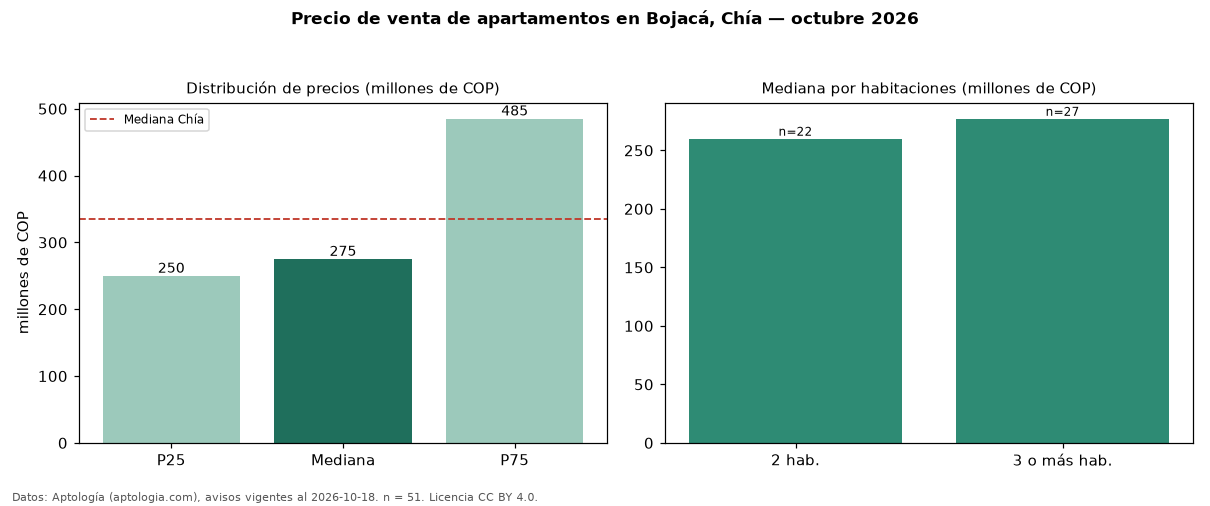

The data file committed next to this chart (first rows):
seccion, metrica, valor, moneda, n
precio, p25, 249750000, COP, 51
precio, mediana, 275000000, COP, 51
precio, p75, 485000000, COP, 51
precio, minimo, 185000000, COP, 51
precio, maximo, 575000000, COP, 51
m2, mediana_precio_m2, 5319149, COP, 51
m2, area_mediana_m2, 55.0, m2, 51
admin, mediana_admin_mes, 244000, COP, 43
banos, mediana_banos, 2.0, , 
parqueadero, pct_con_parqueadero, 87.5, %, 32
estrato, estrato_mas_frecuente, 3, , 50
habitaciones, 2, 260000000, COP, 22
habitaciones, 3+, 277000000, COP, 27
ciudad, mediana_ciudad_referencia, 335000000, COP, 
ciudad, mediana_m2_ciudad, 5529412, COP, 
fuente, fecha_datos, 2026-10-18, , 
fuente, atribucion, https://www.aptologia.com/venta/chia/boj…, , 
fuente, licencia, CC BY 4.0, , 
